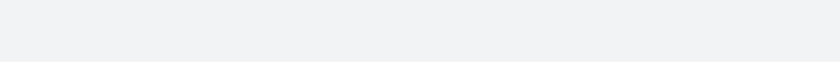
t = 0.00 s
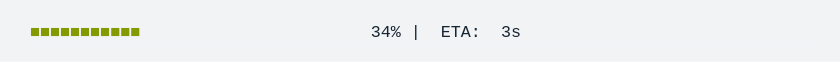
t = 1.67 s
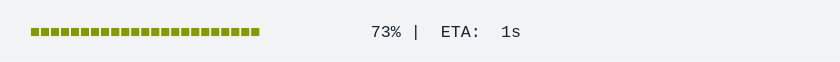
t = 3.33 s
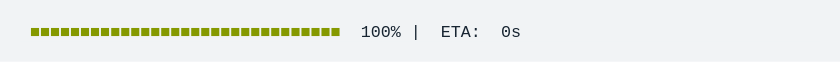
t = 5.00 s
t = 6.67 s: frame unchanged from t = 5.00 s, image omitted
t = 8.33 s: frame unchanged from t = 5.00 s, image omitted

The animated SVG that drew these frames (rendered in a browser with its animation timeline set to each time). Animation: 1 CSS @keyframes rule; frames cover the first 8.33 s, repeats indefinitely.

<svg xmlns="http://www.w3.org/2000/svg" xmlns:xlink="http://www.w3.org/1999/xlink" width="840" height="61.709999999999994"><rect width="840" height="61.709999999999994" rx="0" ry="0" class="a"></rect><svg height="21.709999999999997" viewBox="0 0 80 2.171" width="800" x="20" xmlns="http://www.w3.org/2000/svg" xmlns:xlink="http://www.w3.org/1999/xlink" y="20"><style>.a{fill:rgb(241,243,245)}.b{font-family:'Fira Code',Monaco,Consolas,Menlo,'Bitstream Vera Sans Mono','Powerline Symbols',monospace}.c{fill:rgb(133,153,0);white-space:pre}.d{fill:rgb(23,36,49);white-space:pre}.e{fill:transparent}.g{animation-duration:10.501397s;animation-iteration-count:infinite;animation-name:f;animation-timing-function:steps(1,end)}@keyframes f{0%{transform:translateX(-0px)}0.1%{transform:translateX(-80px)}0.1%{transform:translateX(-160px)}1.2%{transform:translateX(-240px)}2%{transform:translateX(-320px)}3.4%{transform:translateX(-400px)}3.9%{transform:translateX(-480px)}4.8%{transform:translateX(-560px)}5.8%{transform:translateX(-640px)}6.8%{transform:translateX(-720px)}7.7%{transform:translateX(-800px)}8.7%{transform:translateX(-880px)}9.6%{transform:translateX(-960px)}10.6%{transform:translateX(-1040px)}11.5%{transform:translateX(-1120px)}12.5%{transform:translateX(-1200px)}13.4%{transform:translateX(-1280px)}14.4%{transform:translateX(-1360px)}15.4%{transform:translateX(-1440px)}16.3%{transform:translateX(-1520px)}17.2%{transform:translateX(-1600px)}18.2%{transform:translateX(-1680px)}19.2%{transform:translateX(-1760px)}20.1%{transform:translateX(-1840px)}21%{transform:translateX(-1920px)}22%{transform:translateX(-2000px)}23%{transform:translateX(-2080px)}23.9%{transform:translateX(-2160px)}24.9%{transform:translateX(-2240px)}25.8%{transform:translateX(-2320px)}26.8%{transform:translateX(-2400px)}27.8%{transform:translateX(-2480px)}28.7%{transform:translateX(-2560px)}29.6%{transform:translateX(-2640px)}30.6%{transform:translateX(-2720px)}31.5%{transform:translateX(-2800px)}32.5%{transform:translateX(-2880px)}33.4%{transform:translateX(-2960px)}34.4%{transform:translateX(-3040px)}35.4%{transform:translateX(-3120px)}36.3%{transform:translateX(-3200px)}37.3%{transform:translateX(-3280px)}38.2%{transform:translateX(-3360px)}39.2%{transform:translateX(-3440px)}40.1%{transform:translateX(-3520px)}41.1%{transform:translateX(-3600px)}42%{transform:translateX(-3680px)}42.9%{transform:translateX(-3760px)}42.9%{transform:translateX(-3840px)}42.9%{transform:translateX(-3920px)}100%{transform:translateX(-4000px)}}</style><g font-family="&#x27;Fira Code&#x27;,Monaco,Consolas,Menlo,&#x27;Bitstream Vera Sans Mono&#x27;,&#x27;Powerline Symbols&#x27;,monospace" font-size="1.67" class="b"><defs><symbol id="1"><text font-size="1.67" x="1.002" y="1.67" class="c">■■■■■■■■■■■■■■■■■■■■■■■■■■■■■■■</text><text font-size="1.67" x="34.068" y="1.67" class="d">100%</text><text font-size="1.67" x="39.077999999999996" y="1.67" class="d">|</text><text font-size="1.67" x="42.083999999999996" y="1.67" class="d">ETA:</text><text font-size="1.67" x="48.096" y="1.67" class="d">0s</text></symbol><symbol id="a"><rect height="1" width="80" x="0" y="0" class="e"></rect></symbol></defs><rect height="2.171" width="80" class="a"></rect><g class="g"><svg x="0" y="0" width="4080"><svg x="0"><use xlink:href="#a"></use></svg><svg x="80"><use xlink:href="#a"></use></svg><svg x="160"><use xlink:href="#a"></use><text font-size="1.67" x="1.002" y="1.67" class="c">■</text><text font-size="1.67" x="36.071999999999996" y="1.67" class="d">0%</text><text font-size="1.67" x="39.077999999999996" y="1.67" class="d">|</text><text font-size="1.67" x="42.083999999999996" y="1.67" class="d">ETA:</text><text font-size="1.67" x="47.093999999999994" y="1.67" class="d">?</text></svg><svg x="240"><use xlink:href="#a"></use><text font-size="1.67" x="1.002" y="1.67" class="c">■■</text><text font-size="1.67" x="36.071999999999996" y="1.67" class="d">2%</text><text font-size="1.67" x="39.077999999999996" y="1.67" class="d">|</text><text font-size="1.67" x="42.083999999999996" y="1.67" class="d">ETA:</text><text font-size="1.67" x="48.096" y="1.67" class="d">6s</text></svg><svg x="320"><use xlink:href="#a"></use><text font-size="1.67" x="1.002" y="1.67" class="c">■■</text><text font-size="1.67" x="36.071999999999996" y="1.67" class="d">4%</text><text font-size="1.67" x="39.077999999999996" y="1.67" class="d">|</text><text font-size="1.67" x="42.083999999999996" y="1.67" class="d">ETA:</text><text font-size="1.67" x="48.096" y="1.67" class="d">5s</text></svg><svg x="400"><use xlink:href="#a"></use><text font-size="1.67" x="1.002" y="1.67" class="c">■■■</text><text font-size="1.67" x="36.071999999999996" y="1.67" class="d">6%</text><text font-size="1.67" x="39.077999999999996" y="1.67" class="d">|</text><text font-size="1.67" x="42.083999999999996" y="1.67" class="d">ETA:</text><text font-size="1.67" x="48.096" y="1.67" class="d">5s</text></svg><svg x="480"><use xlink:href="#a"></use><text font-size="1.67" x="1.002" y="1.67" class="c">■■■</text><text font-size="1.67" x="36.071999999999996" y="1.67" class="d">7%</text><text font-size="1.67" x="39.077999999999996" y="1.67" class="d">|</text><text font-size="1.67" x="42.083999999999996" y="1.67" class="d">ETA:</text><text font-size="1.67" x="48.096" y="1.67" class="d">5s</text></svg><svg x="560"><use xlink:href="#a"></use><text font-size="1.67" x="1.002" y="1.67" class="c">■■■■</text><text font-size="1.67" x="35.06999999999999" y="1.67" class="d">10%</text><text font-size="1.67" x="39.077999999999996" y="1.67" class="d">|</text><text font-size="1.67" x="42.083999999999996" y="1.67" class="d">ETA:</text><text font-size="1.67" x="48.096" y="1.67" class="d">5s</text></svg><svg x="640"><use xlink:href="#a"></use><text font-size="1.67" x="1.002" y="1.67" class="c">■■■■■</text><text font-size="1.67" x="35.06999999999999" y="1.67" class="d">12%</text><text font-size="1.67" x="39.077999999999996" y="1.67" class="d">|</text><text font-size="1.67" x="42.083999999999996" y="1.67" class="d">ETA:</text><text font-size="1.67" x="48.096" y="1.67" class="d">4s</text></svg><svg x="720"><use xlink:href="#a"></use><text font-size="1.67" x="1.002" y="1.67" class="c">■■■■■</text><text font-size="1.67" x="35.06999999999999" y="1.67" class="d">14%</text><text font-size="1.67" x="39.077999999999996" y="1.67" class="d">|</text><text font-size="1.67" x="42.083999999999996" y="1.67" class="d">ETA:</text><text font-size="1.67" x="48.096" y="1.67" class="d">4s</text></svg><svg x="800"><use xlink:href="#a"></use><text font-size="1.67" x="1.002" y="1.67" class="c">■■■■■■</text><text font-size="1.67" x="35.06999999999999" y="1.67" class="d">16%</text><text font-size="1.67" x="39.077999999999996" y="1.67" class="d">|</text><text font-size="1.67" x="42.083999999999996" y="1.67" class="d">ETA:</text><text font-size="1.67" x="48.096" y="1.67" class="d">4s</text></svg><svg x="880"><use xlink:href="#a"></use><text font-size="1.67" x="1.002" y="1.67" class="c">■■■■■■■</text><text font-size="1.67" x="35.06999999999999" y="1.67" class="d">19%</text><text font-size="1.67" x="39.077999999999996" y="1.67" class="d">|</text><text font-size="1.67" x="42.083999999999996" y="1.67" class="d">ETA:</text><text font-size="1.67" x="48.096" y="1.67" class="d">4s</text></svg><svg x="960"><use xlink:href="#a"></use><text font-size="1.67" x="1.002" y="1.67" class="c">■■■■■■■</text><text font-size="1.67" x="35.06999999999999" y="1.67" class="d">21%</text><text font-size="1.67" x="39.077999999999996" y="1.67" class="d">|</text><text font-size="1.67" x="42.083999999999996" y="1.67" class="d">ETA:</text><text font-size="1.67" x="48.096" y="1.67" class="d">4s</text></svg><svg x="1040"><use xlink:href="#a"></use><text font-size="1.67" x="1.002" y="1.67" class="c">■■■■■■■■</text><text font-size="1.67" x="35.06999999999999" y="1.67" class="d">23%</text><text font-size="1.67" x="39.077999999999996" y="1.67" class="d">|</text><text font-size="1.67" x="42.083999999999996" y="1.67" class="d">ETA:</text><text font-size="1.67" x="48.096" y="1.67" class="d">4s</text></svg><svg x="1120"><use xlink:href="#a"></use><text font-size="1.67" x="1.002" y="1.67" class="c">■■■■■■■■■</text><text font-size="1.67" x="35.06999999999999" y="1.67" class="d">25%</text><text font-size="1.67" x="39.077999999999996" y="1.67" class="d">|</text><text font-size="1.67" x="42.083999999999996" y="1.67" class="d">ETA:</text><text font-size="1.67" x="48.096" y="1.67" class="d">4s</text></svg><svg x="1200"><use xlink:href="#a"></use><text font-size="1.67" x="1.002" y="1.67" class="c">■■■■■■■■■</text><text font-size="1.67" x="35.06999999999999" y="1.67" class="d">28%</text><text font-size="1.67" x="39.077999999999996" y="1.67" class="d">|</text><text font-size="1.67" x="42.083999999999996" y="1.67" class="d">ETA:</text><text font-size="1.67" x="48.096" y="1.67" class="d">3s</text></svg><svg x="1280"><use xlink:href="#a"></use><text font-size="1.67" x="1.002" y="1.67" class="c">■■■■■■■■■■</text><text font-size="1.67" x="35.06999999999999" y="1.67" class="d">30%</text><text font-size="1.67" x="39.077999999999996" y="1.67" class="d">|</text><text font-size="1.67" x="42.083999999999996" y="1.67" class="d">ETA:</text><text font-size="1.67" x="48.096" y="1.67" class="d">3s</text></svg><svg x="1360"><use xlink:href="#a"></use><text font-size="1.67" x="1.002" y="1.67" class="c">■■■■■■■■■■■</text><text font-size="1.67" x="35.06999999999999" y="1.67" class="d">32%</text><text font-size="1.67" x="39.077999999999996" y="1.67" class="d">|</text><text font-size="1.67" x="42.083999999999996" y="1.67" class="d">ETA:</text><text font-size="1.67" x="48.096" y="1.67" class="d">3s</text></svg><svg x="1440"><use xlink:href="#a"></use><text font-size="1.67" x="1.002" y="1.67" class="c">■■■■■■■■■■■</text><text font-size="1.67" x="35.06999999999999" y="1.67" class="d">34%</text><text font-size="1.67" x="39.077999999999996" y="1.67" class="d">|</text><text font-size="1.67" x="42.083999999999996" y="1.67" class="d">ETA:</text><text font-size="1.67" x="48.096" y="1.67" class="d">3s</text></svg><svg x="1520"><use xlink:href="#a"></use><text font-size="1.67" x="1.002" y="1.67" class="c">■■■■■■■■■■■■</text><text font-size="1.67" x="35.06999999999999" y="1.67" class="d">36%</text><text font-size="1.67" x="39.077999999999996" y="1.67" class="d">|</text><text font-size="1.67" x="42.083999999999996" y="1.67" class="d">ETA:</text><text font-size="1.67" x="48.096" y="1.67" class="d">3s</text></svg><svg x="1600"><use xlink:href="#a"></use><text font-size="1.67" x="1.002" y="1.67" class="c">■■■■■■■■■■■■■</text><text font-size="1.67" x="35.06999999999999" y="1.67" class="d">39%</text><text font-size="1.67" x="39.077999999999996" y="1.67" class="d">|</text><text font-size="1.67" x="42.083999999999996" y="1.67" class="d">ETA:</text><text font-size="1.67" x="48.096" y="1.67" class="d">3s</text></svg><svg x="1680"><use xlink:href="#a"></use><text font-size="1.67" x="1.002" y="1.67" class="c">■■■■■■■■■■■■■</text><text font-size="1.67" x="35.06999999999999" y="1.67" class="d">41%</text><text font-size="1.67" x="39.077999999999996" y="1.67" class="d">|</text><text font-size="1.67" x="42.083999999999996" y="1.67" class="d">ETA:</text><text font-size="1.67" x="48.096" y="1.67" class="d">3s</text></svg><svg x="1760"><use xlink:href="#a"></use><text font-size="1.67" x="1.002" y="1.67" class="c">■■■■■■■■■■■■■■</text><text font-size="1.67" x="35.06999999999999" y="1.67" class="d">43%</text><text font-size="1.67" x="39.077999999999996" y="1.67" class="d">|</text><text font-size="1.67" x="42.083999999999996" y="1.67" class="d">ETA:</text><text font-size="1.67" x="48.096" y="1.67" class="d">3s</text></svg><svg x="1840"><use xlink:href="#a"></use><text font-size="1.67" x="1.002" y="1.67" class="c">■■■■■■■■■■■■■■■</text><text font-size="1.67" x="35.06999999999999" y="1.67" class="d">46%</text><text font-size="1.67" x="39.077999999999996" y="1.67" class="d">|</text><text font-size="1.67" x="42.083999999999996" y="1.67" class="d">ETA:</text><text font-size="1.67" x="48.096" y="1.67" class="d">3s</text></svg><svg x="1920"><use xlink:href="#a"></use><text font-size="1.67" x="1.002" y="1.67" class="c">■■■■■■■■■■■■■■■</text><text font-size="1.67" x="35.06999999999999" y="1.67" class="d">48%</text><text font-size="1.67" x="39.077999999999996" y="1.67" class="d">|</text><text font-size="1.67" x="42.083999999999996" y="1.67" class="d">ETA:</text><text font-size="1.67" x="48.096" y="1.67" class="d">2s</text></svg><svg x="2000"><use xlink:href="#a"></use><text font-size="1.67" x="1.002" y="1.67" class="c">■■■■■■■■■■■■■■■■</text><text font-size="1.67" x="35.06999999999999" y="1.67" class="d">50%</text><text font-size="1.67" x="39.077999999999996" y="1.67" class="d">|</text><text font-size="1.67" x="42.083999999999996" y="1.67" class="d">ETA:</text><text font-size="1.67" x="48.096" y="1.67" class="d">2s</text></svg><svg x="2080"><use xlink:href="#a"></use><text font-size="1.67" x="1.002" y="1.67" class="c">■■■■■■■■■■■■■■■■■</text><text font-size="1.67" x="35.06999999999999" y="1.67" class="d">52%</text><text font-size="1.67" x="39.077999999999996" y="1.67" class="d">|</text><text font-size="1.67" x="42.083999999999996" y="1.67" class="d">ETA:</text><text font-size="1.67" x="48.096" y="1.67" class="d">2s</text></svg><svg x="2160"><use xlink:href="#a"></use><text font-size="1.67" x="1.002" y="1.67" class="c">■■■■■■■■■■■■■■■■■</text><text font-size="1.67" x="35.06999999999999" y="1.67" class="d">55%</text><text font-size="1.67" x="39.077999999999996" y="1.67" class="d">|</text><text font-size="1.67" x="42.083999999999996" y="1.67" class="d">ETA:</text><text font-size="1.67" x="48.096" y="1.67" class="d">2s</text></svg><svg x="2240"><use xlink:href="#a"></use><text font-size="1.67" x="1.002" y="1.67" class="c">■■■■■■■■■■■■■■■■■■</text><text font-size="1.67" x="35.06999999999999" y="1.67" class="d">57%</text><text font-size="1.67" x="39.077999999999996" y="1.67" class="d">|</text><text font-size="1.67" x="42.083999999999996" y="1.67" class="d">ETA:</text><text font-size="1.67" x="48.096" y="1.67" class="d">2s</text></svg><svg x="2320"><use xlink:href="#a"></use><text font-size="1.67" x="1.002" y="1.67" class="c">■■■■■■■■■■■■■■■■■■■</text><text font-size="1.67" x="35.06999999999999" y="1.67" class="d">59%</text><text font-size="1.67" x="39.077999999999996" y="1.67" class="d">|</text><text font-size="1.67" x="42.083999999999996" y="1.67" class="d">ETA:</text><text font-size="1.67" x="48.096" y="1.67" class="d">2s</text></svg><svg x="2400"><use xlink:href="#a"></use><text font-size="1.67" x="1.002" y="1.67" class="c">■■■■■■■■■■■■■■■■■■■</text><text font-size="1.67" x="35.06999999999999" y="1.67" class="d">62%</text><text font-size="1.67" x="39.077999999999996" y="1.67" class="d">|</text><text font-size="1.67" x="42.083999999999996" y="1.67" class="d">ETA:</text><text font-size="1.67" x="48.096" y="1.67" class="d">2s</text></svg><svg x="2480"><use xlink:href="#a"></use><text font-size="1.67" x="1.002" y="1.67" class="c">■■■■■■■■■■■■■■■■■■■■</text><text font-size="1.67" x="35.06999999999999" y="1.67" class="d">64%</text><text font-size="1.67" x="39.077999999999996" y="1.67" class="d">|</text><text font-size="1.67" x="42.083999999999996" y="1.67" class="d">ETA:</text><text font-size="1.67" x="48.096" y="1.67" class="d">2s</text></svg><svg x="2560"><use xlink:href="#a"></use><text font-size="1.67" x="1.002" y="1.67" class="c">■■■■■■■■■■■■■■■■■■■■■</text><text font-size="1.67" x="35.06999999999999" y="1.67" class="d">66%</text><text font-size="1.67" x="39.077999999999996" y="1.67" class="d">|</text><text font-size="1.67" x="42.083999999999996" y="1.67" class="d">ETA:</text><text font-size="1.67" x="48.096" y="1.67" class="d">2s</text></svg><svg x="2640"><use xlink:href="#a"></use><text font-size="1.67" x="1.002" y="1.67" class="c">■■■■■■■■■■■■■■■■■■■■■■</text><text font-size="1.67" x="35.06999999999999" y="1.67" class="d">68%</text><text font-size="1.67" x="39.077999999999996" y="1.67" class="d">|</text><text font-size="1.67" x="42.083999999999996" y="1.67" class="d">ETA:</text><text font-size="1.67" x="48.096" y="1.67" class="d">1s</text></svg><svg x="2720"><use xlink:href="#a"></use><text font-size="1.67" x="1.002" y="1.67" class="c">■■■■■■■■■■■■■■■■■■■■■■</text><text font-size="1.67" x="35.06999999999999" y="1.67" class="d">71%</text><text font-size="1.67" x="39.077999999999996" y="1.67" class="d">|</text><text font-size="1.67" x="42.083999999999996" y="1.67" class="d">ETA:</text><text font-size="1.67" x="48.096" y="1.67" class="d">1s</text></svg><svg x="2800"><use xlink:href="#a"></use><text font-size="1.67" x="1.002" y="1.67" class="c">■■■■■■■■■■■■■■■■■■■■■■■</text><text font-size="1.67" x="35.06999999999999" y="1.67" class="d">73%</text><text font-size="1.67" x="39.077999999999996" y="1.67" class="d">|</text><text font-size="1.67" x="42.083999999999996" y="1.67" class="d">ETA:</text><text font-size="1.67" x="48.096" y="1.67" class="d">1s</text></svg><svg x="2880"><use xlink:href="#a"></use><text font-size="1.67" x="1.002" y="1.67" class="c">■■■■■■■■■■■■■■■■■■■■■■■■</text><text font-size="1.67" x="35.06999999999999" y="1.67" class="d">75%</text><text font-size="1.67" x="39.077999999999996" y="1.67" class="d">|</text><text font-size="1.67" x="42.083999999999996" y="1.67" class="d">ETA:</text><text font-size="1.67" x="48.096" y="1.67" class="d">1s</text></svg><svg x="2960"><use xlink:href="#a"></use><text font-size="1.67" x="1.002" y="1.67" class="c">■■■■■■■■■■■■■■■■■■■■■■■■</text><text font-size="1.67" x="35.06999999999999" y="1.67" class="d">78%</text><text font-size="1.67" x="39.077999999999996" y="1.67" class="d">|</text><text font-size="1.67" x="42.083999999999996" y="1.67" class="d">ETA:</text><text font-size="1.67" x="48.096" y="1.67" class="d">1s</text></svg><svg x="3040"><use xlink:href="#a"></use><text font-size="1.67" x="1.002" y="1.67" class="c">■■■■■■■■■■■■■■■■■■■■■■■■■</text><text font-size="1.67" x="35.06999999999999" y="1.67" class="d">80%</text><text font-size="1.67" x="39.077999999999996" y="1.67" class="d">|</text><text font-size="1.67" x="42.083999999999996" y="1.67" class="d">ETA:</text><text font-size="1.67" x="48.096" y="1.67" class="d">1s</text></svg><svg x="3120"><use xlink:href="#a"></use><text font-size="1.67" x="1.002" y="1.67" class="c">■■■■■■■■■■■■■■■■■■■■■■■■■■</text><text font-size="1.67" x="35.06999999999999" y="1.67" class="d">82%</text><text font-size="1.67" x="39.077999999999996" y="1.67" class="d">|</text><text font-size="1.67" x="42.083999999999996" y="1.67" class="d">ETA:</text><text font-size="1.67" x="48.096" y="1.67" class="d">1s</text></svg><svg x="3200"><use xlink:href="#a"></use><text font-size="1.67" x="1.002" y="1.67" class="c">■■■■■■■■■■■■■■■■■■■■■■■■■■</text><text font-size="1.67" x="35.06999999999999" y="1.67" class="d">84%</text><text font-size="1.67" x="39.077999999999996" y="1.67" class="d">|</text><text font-size="1.67" x="42.083999999999996" y="1.67" class="d">ETA:</text><text font-size="1.67" x="48.096" y="1.67" class="d">1s</text></svg><svg x="3280"><use xlink:href="#a"></use><text font-size="1.67" x="1.002" y="1.67" class="c">■■■■■■■■■■■■■■■■■■■■■■■■■■■</text><text font-size="1.67" x="35.06999999999999" y="1.67" class="d">87%</text><text font-size="1.67" x="39.077999999999996" y="1.67" class="d">|</text><text font-size="1.67" x="42.083999999999996" y="1.67" class="d">ETA:</text><text font-size="1.67" x="48.096" y="1.67" class="d">1s</text></svg><svg x="3360"><use xlink:href="#a"></use><text font-size="1.67" x="1.002" y="1.67" class="c">■■■■■■■■■■■■■■■■■■■■■■■■■■■■</text><text font-size="1.67" x="35.06999999999999" y="1.67" class="d">89%</text><text font-size="1.67" x="39.077999999999996" y="1.67" class="d">|</text><text font-size="1.67" x="42.083999999999996" y="1.67" class="d">ETA:</text><text font-size="1.67" x="48.096" y="1.67" class="d">1s</text></svg><svg x="3440"><use xlink:href="#a"></use><text font-size="1.67" x="1.002" y="1.67" class="c">■■■■■■■■■■■■■■■■■■■■■■■■■■■■</text><text font-size="1.67" x="35.06999999999999" y="1.67" class="d">91%</text><text font-size="1.67" x="39.077999999999996" y="1.67" class="d">|</text><text font-size="1.67" x="42.083999999999996" y="1.67" class="d">ETA:</text><text font-size="1.67" x="48.096" y="1.67" class="d">0s</text></svg><svg x="3520"><use xlink:href="#a"></use><text font-size="1.67" x="1.002" y="1.67" class="c">■■■■■■■■■■■■■■■■■■■■■■■■■■■■■</text><text font-size="1.67" x="35.06999999999999" y="1.67" class="d">93%</text><text font-size="1.67" x="39.077999999999996" y="1.67" class="d">|</text><text font-size="1.67" x="42.083999999999996" y="1.67" class="d">ETA:</text><text font-size="1.67" x="48.096" y="1.67" class="d">0s</text></svg><svg x="3600"><use xlink:href="#a"></use><text font-size="1.67" x="1.002" y="1.67" class="c">■■■■■■■■■■■■■■■■■■■■■■■■■■■■■■</text><text font-size="1.67" x="35.06999999999999" y="1.67" class="d">96%</text><text font-size="1.67" x="39.077999999999996" y="1.67" class="d">|</text><text font-size="1.67" x="42.083999999999996" y="1.67" class="d">ETA:</text><text font-size="1.67" x="48.096" y="1.67" class="d">0s</text></svg><svg x="3680"><use xlink:href="#a"></use><text font-size="1.67" x="1.002" y="1.67" class="c">■■■■■■■■■■■■■■■■■■■■■■■■■■■■■■</text><text font-size="1.67" x="35.06999999999999" y="1.67" class="d">98%</text><text font-size="1.67" x="39.077999999999996" y="1.67" class="d">|</text><text font-size="1.67" x="42.083999999999996" y="1.67" class="d">ETA:</text><text font-size="1.67" x="48.096" y="1.67" class="d">0s</text></svg><svg x="3760"><use xlink:href="#a"></use><use xlink:href="#1" y="0"></use></svg><svg x="3840"><use xlink:href="#a"></use><use xlink:href="#1" y="0"></use></svg><svg x="3920"><use xlink:href="#a"></use><use xlink:href="#1" y="0"></use></svg><svg x="4000"><use xlink:href="#a"></use><use xlink:href="#1" y="0"></use></svg></svg></g></g></svg></svg>
